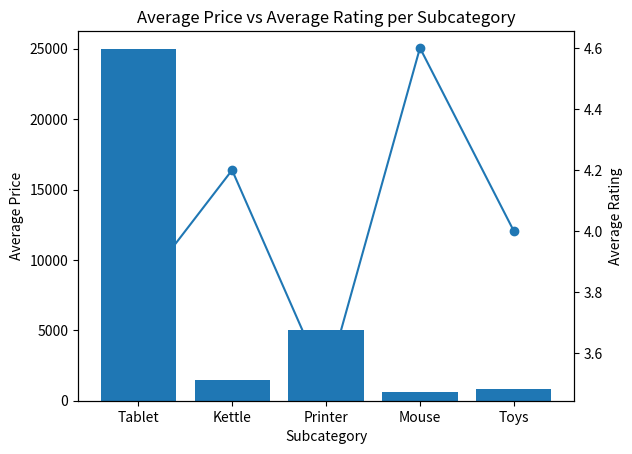

This chart was generated by the following Python code:
import matplotlib.pyplot as plt

# Sample data
subcategory = ["Tablet", "Kettle", "Printer", "Mouse", "Toys"]
avg_price = [25000, 1500, 5000, 600, 800]
avg_rating = [3.8, 4.2, 3.5, 4.6, 4.0]

# Create figure and primary axis
fig, ax1 = plt.subplots()

# Bar chart for Average Price
ax1.bar(subcategory, avg_price)
ax1.set_xlabel("Subcategory")
ax1.set_ylabel("Average Price")

# Secondary axis for Average Rating
ax2 = ax1.twinx()
ax2.plot(subcategory, avg_rating, marker='o')
ax2.set_ylabel("Average Rating")

# Title
plt.title("Average Price vs Average Rating per Subcategory")

plt.show()